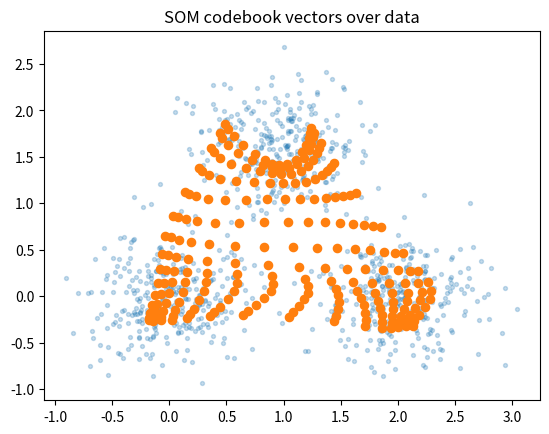
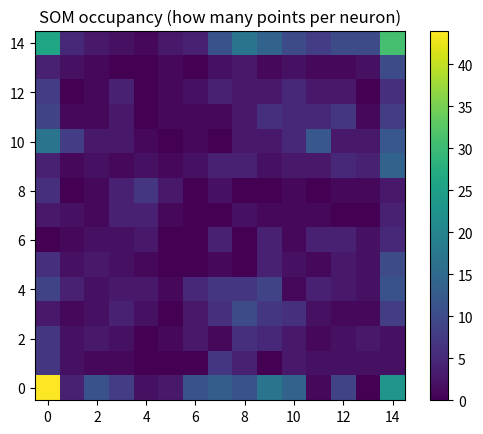

Python code for these plots, in order:
from __future__ import annotations

from dataclasses import dataclass
from typing import Optional, Tuple

import numpy as np
import matplotlib.pyplot as plt


ArrayF = np.ndarray


@dataclass(frozen=True)
class SOMConfig:
    """Configuration for training a Self-Organizing Map (SOM).

    Attributes:
        m: Number of rows in the SOM grid.
        n: Number of columns in the SOM grid.
        dim: Dimensionality of input vectors.
        learning_rate: Initial learning rate.
        sigma: Initial neighborhood radius. If None, defaults to max(m, n) / 2.
        steps: Number of training iterations.
        seed: Random seed for initialization and sampling.
    """

    m: int
    n: int
    dim: int
    learning_rate: float = 0.5
    sigma: Optional[float] = None
    steps: int = 4000
    seed: int = 0


class SelfOrganizingMap:
    """A minimal 2D Kohonen Self-Organizing Map (SOM) implementation.

    This SOM uses:
    - Euclidean distance for BMU selection.
    - A Gaussian neighborhood function over the 2D neuron grid.
    - Exponential decay for learning rate and neighborhood radius.

    The implementation is intentionally minimal but fully working.
    """

    def __init__(self, config: SOMConfig) -> None:
        """Initializes a SOM with random weights and a 2D neuron grid.

        Args:
            config: Hyperparameters and training settings.
        """
        self._cfg = config
        self._rng = np.random.default_rng(config.seed)

        self._sigma0 = config.sigma if config.sigma is not None else max(config.m, config.n) / 2.0
        self._lr0 = config.learning_rate

        # Weight matrix of shape (m, n, dim).
        self._weights: ArrayF = self._rng.normal(0.0, 1.0, size=(config.m, config.n, config.dim)).astype(float)

        # Precompute neuron coordinates (m, n, 2).
        xs, ys = np.meshgrid(np.arange(config.m), np.arange(config.n), indexing="ij")
        self._coords: ArrayF = np.stack([xs, ys], axis=-1).astype(float)

    @property
    def weights(self) -> ArrayF:
        """Returns the SOM weight/codebook vectors.

        Returns:
            The weight matrix with shape (m, n, dim).
        """
        return self._weights

    @property
    def shape(self) -> Tuple[int, int]:
        """Returns the SOM grid shape.

        Returns:
            (m, n) grid shape.
        """
        return (self._cfg.m, self._cfg.n)

    def fit(self, X: ArrayF) -> SelfOrganizingMap:
        """Trains the SOM on input data.

        Args:
            X: Training data of shape (num_samples, dim).

        Returns:
            Self for chaining.

        Raises:
            ValueError: If X does not have shape (N, dim).
        """
        X = np.asarray(X, dtype=float)
        if X.ndim != 2 or X.shape[1] != self._cfg.dim:
            raise ValueError(f"Expected X shape (N, {self._cfg.dim}), got {X.shape}")

        n_samples = X.shape[0]

        for t in range(self._cfg.steps):
            # Exponential decay schedules.
            lr = self._lr0 * np.exp(-t / self._cfg.steps)
            sigma = self._sigma0 * np.exp(-t / self._cfg.steps)

            x = X[self._rng.integers(0, n_samples)]
            bmu_i, bmu_j = self._find_bmu(x)

            bmu_coord = np.array([bmu_i, bmu_j], dtype=float)

            # Gaussian neighborhood in grid space.
            dist2 = np.sum((self._coords - bmu_coord) ** 2, axis=2)  # (m, n)
            h = np.exp(-dist2 / (2.0 * (sigma ** 2) + 1e-12))        # (m, n)

            # Update weights: W_ij += lr * h_ij * (x - W_ij).
            self._weights += lr * h[..., None] * (x - self._weights)

        return self

    def map_points(self, X: ArrayF) -> ArrayF:
        """Maps each input vector to its Best Matching Unit (BMU) grid coordinate.

        Args:
            X: Input data of shape (num_samples, dim).

        Returns:
            Array of BMU indices with shape (num_samples, 2) where each row is (i, j).

        Raises:
            ValueError: If X does not have shape (N, dim).
        """
        X = np.asarray(X, dtype=float)
        if X.ndim != 2 or X.shape[1] != self._cfg.dim:
            raise ValueError(f"Expected X shape (N, {self._cfg.dim}), got {X.shape}")

        bmus = np.zeros((X.shape[0], 2), dtype=int)
        for idx, x in enumerate(X):
            i, j = self._find_bmu(x)
            bmus[idx] = (i, j)
        return bmus

    def occupancy(self, X: ArrayF) -> ArrayF:
        """Computes the occupancy map (wins per neuron) for a dataset.

        Args:
            X: Input data of shape (num_samples, dim).

        Returns:
            Occupancy matrix of shape (m, n) where each cell counts mapped points.
        """
        bmus = self.map_points(X)
        occ = np.zeros((self._cfg.m, self._cfg.n), dtype=int)
        for i, j in bmus:
            occ[i, j] += 1
        return occ

    def _find_bmu(self, x: ArrayF) -> Tuple[int, int]:
        """Finds the Best Matching Unit (BMU) for a single vector.

        Args:
            x: Input vector of shape (dim,).

        Returns:
            Tuple (i, j) index of the BMU in the (m, n) grid.
        """
        # Squared Euclidean distances to all neurons.
        d2 = np.sum((self._weights - x) ** 2, axis=2)  # (m, n)
        flat_index = int(np.argmin(d2))
        return np.unravel_index(flat_index, d2.shape)


def make_toy_blobs(seed: int = 1) -> ArrayF:
    """Creates a simple 2D toy dataset (three Gaussian blobs).

    Args:
        seed: Random seed.

    Returns:
        Array of shape (900, 2) containing three clusters.
    """
    rng = np.random.default_rng(seed)
    x1 = rng.normal([0.0, 0.0], 0.35, size=(300, 2))
    x2 = rng.normal([2.0, 0.0], 0.35, size=(300, 2))
    x3 = rng.normal([1.0, 1.6], 0.35, size=(300, 2))
    return np.vstack([x1, x2, x3]).astype(float)


def plot_codebook_over_data(X: ArrayF, som: SelfOrganizingMap) -> None:
    """Plots training data and learned SOM codebook vectors.

    Args:
        X: Data of shape (N, 2).
        som: A trained SOM with dim=2.
    """
    W = som.weights.reshape(-1, 2)

    plt.figure()
    plt.scatter(X[:, 0], X[:, 1], s=8, alpha=0.25)
    plt.scatter(W[:, 0], W[:, 1], s=35)
    plt.title("SOM codebook vectors over data")
    plt.show()


def plot_occupancy_map(occ: ArrayF) -> None:
    """Plots the SOM occupancy map.

    Args:
        occ: Occupancy matrix of shape (m, n).
    """
    plt.figure()
    plt.imshow(occ.T, origin="lower")
    plt.title("SOM occupancy (how many points per neuron)")
    plt.colorbar()
    plt.show()


def main() -> None:
    """Runner example: train a SOM on toy data and visualize results."""
    X = make_toy_blobs(seed=2)

    cfg = SOMConfig(
        m=15,
        n=15,
        dim=2,
        learning_rate=0.5,
        sigma=6.0,
        steps=4000,
        seed=0,
    )

    som = SelfOrganizingMap(cfg).fit(X)

    plot_codebook_over_data(X, som)
    occ = som.occupancy(X)
    plot_occupancy_map(occ)


if __name__ == "__main__":
    main()
